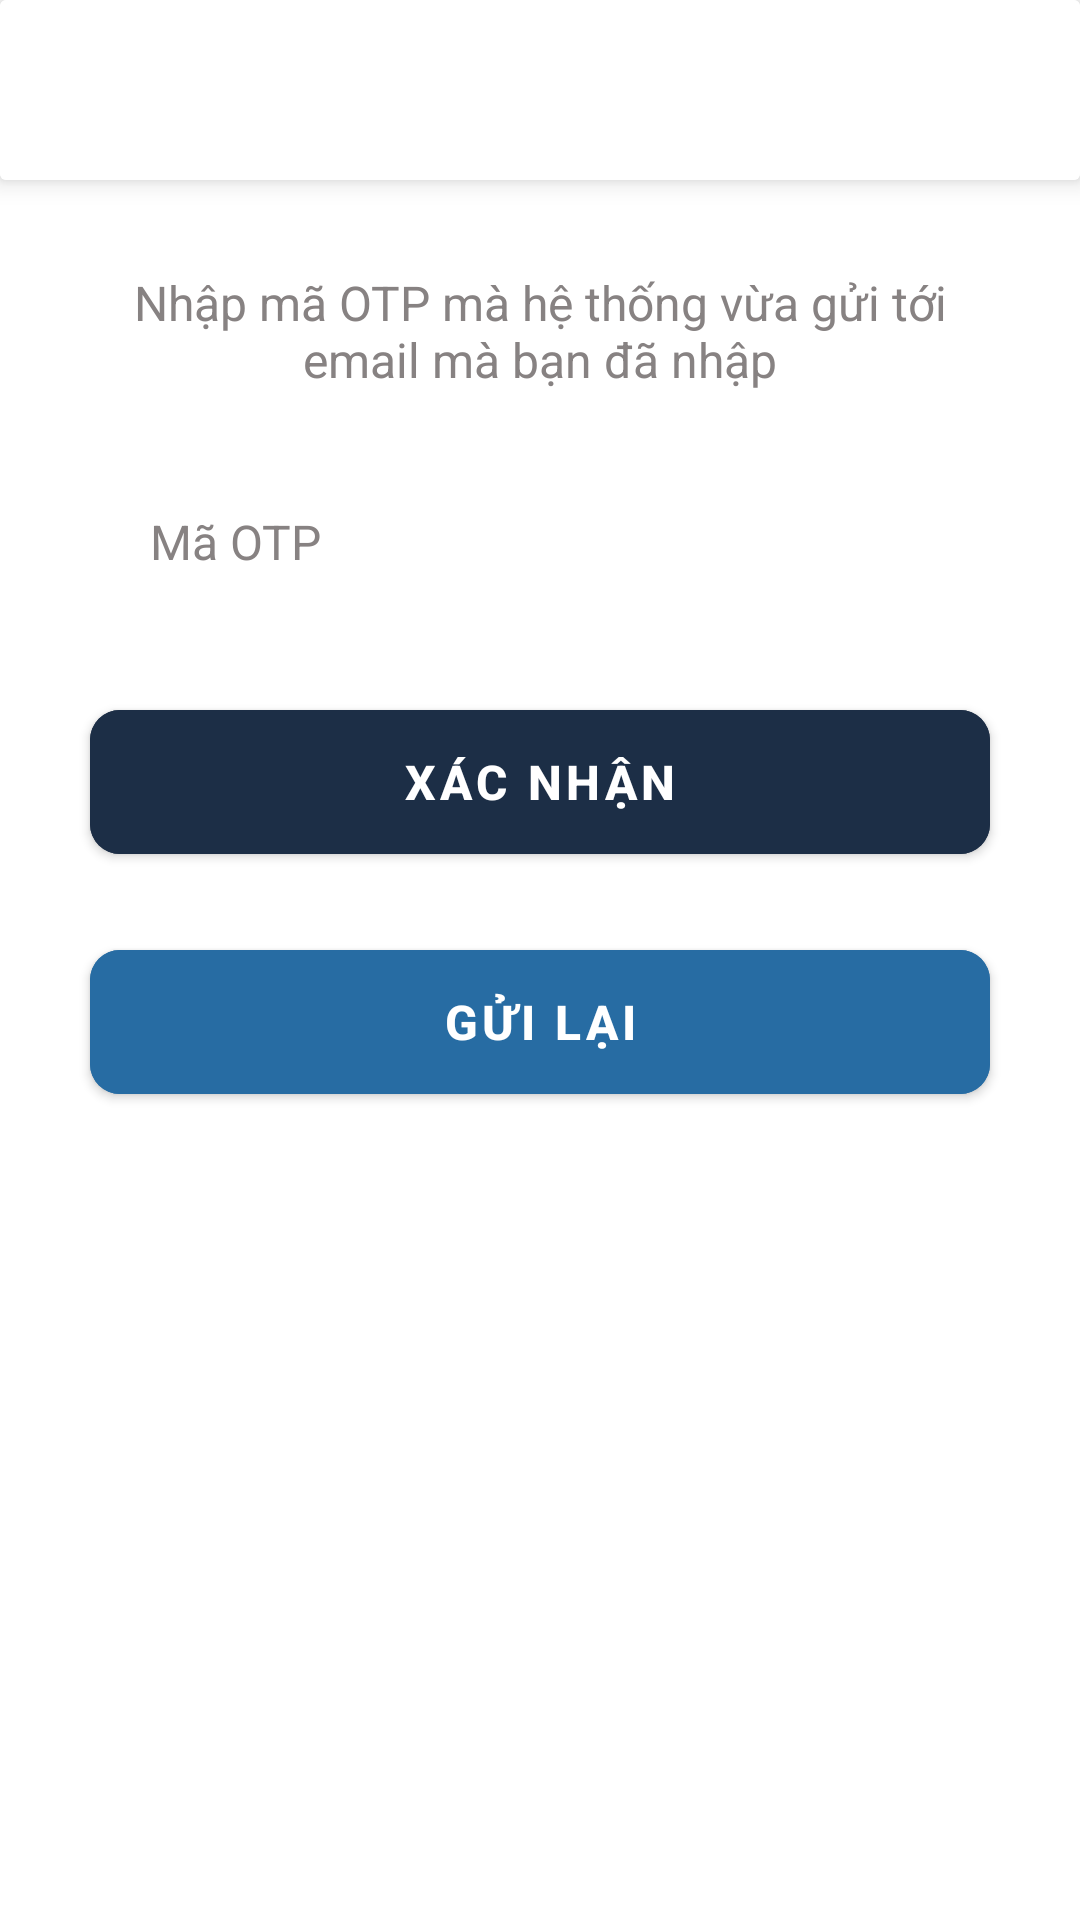

Write the Android layout XML for this screen, with the resource values it uses.
<!-- AndroidManifest.xml: application theme Theme.Restaurant -->
<!-- res/layout/activity_confirm_otpactivity.xml -->
<?xml version="1.0" encoding="utf-8"?>
<androidx.constraintlayout.widget.ConstraintLayout xmlns:android="http://schemas.android.com/apk/res/android"
    xmlns:app="http://schemas.android.com/apk/res-auto"
    xmlns:tools="http://schemas.android.com/tools"
    android:layout_width="match_parent"
    android:layout_height="match_parent"
    android:background="@color/white"
    android:orientation="vertical"
    tools:context=".activity.ForgotPasswordActivity">


    <androidx.cardview.widget.CardView
        android:id="@+id/layoutHeader"
        android:layout_width="match_parent"
        android:layout_height="wrap_content"
        app:cardElevation="5dp"
        app:layout_constraintStart_toStartOf="parent"
        app:layout_constraintTop_toTopOf="parent">

        <RelativeLayout
            android:layout_width="match_parent"
            android:layout_height="60dp"
            android:background="@color/white">

            <ImageButton
                android:id="@+id/imageBack"
                android:layout_width="30dp"
                android:layout_height="30dp"
                android:layout_centerVertical="true"
                android:layout_marginLeft="15dp"
                android:background="@null"
                android:src="@drawable/ic_back"
                android:tint="@color/black" />


        </RelativeLayout>
    </androidx.cardview.widget.CardView>

    <TextView
        android:id="@+id/textHelp"
        android:layout_width="match_parent"
        android:layout_height="wrap_content"
        android:layout_marginLeft="30dp"
        android:layout_marginTop="30dp"
        android:layout_marginRight="30dp"
        android:gravity="center"
        android:text="Nhập mã OTP mà hệ thống vừa gửi tới email mà bạn đã nhập"
        android:textColor="@color/text"
        android:textSize="16sp"
        app:layout_constraintTop_toBottomOf="@+id/layoutHeader" />

    <EditText
        android:id="@+id/textOTP"
        android:layout_width="match_parent"
        android:layout_height="60dp"
        android:layout_marginLeft="30dp"
        android:layout_marginTop="20dp"
        android:layout_marginRight="30dp"
        android:background="@drawable/custom_input_login"
        android:hint="Mã OTP"
        android:imeOptions="actionDone"
        android:importantForAutofill="no"
        android:inputType="text"
        android:paddingStart="20dp"
        android:paddingEnd="20dp"
        android:textColor="@color/black"
        android:textColorHint="@color/text"
        android:textSize="16sp"
        app:layout_constraintTop_toBottomOf="@+id/textHelp" />

    <com.google.android.material.button.MaterialButton
        android:id="@+id/buttonSend"
        android:layout_width="match_parent"
        android:layout_height="60dp"
        android:layout_marginLeft="30dp"
        android:layout_marginTop="20dp"
        android:layout_marginRight="30dp"
        android:backgroundTint="@color/primary"
        android:text="Xác nhận"
        android:textColor="@color/white"
        android:textSize="16sp"
        android:textStyle="bold"
        app:cornerRadius="10dp"
        app:layout_constraintTop_toBottomOf="@+id/textOTP" />

    <com.google.android.material.button.MaterialButton
        android:id="@+id/buttonSendAgain"
        android:layout_width="match_parent"
        android:layout_height="60dp"
        android:layout_marginLeft="30dp"
        android:layout_marginTop="20dp"
        android:layout_marginRight="30dp"
        android:backgroundTint="#276CA3"
        android:text="Gửi lại"
        android:textColor="@color/white"
        android:textSize="16sp"
        android:textStyle="bold"
        app:cornerRadius="10dp"
        app:layout_constraintTop_toBottomOf="@+id/buttonSend" />

    <ProgressBar
        android:id="@+id/pbLoading"
        android:layout_width="wrap_content"
        android:layout_height="wrap_content"
        android:visibility="invisible"
        app:layout_constraintBottom_toBottomOf="@id/buttonSend"
        app:layout_constraintEnd_toEndOf="@id/buttonSend"
        app:layout_constraintStart_toStartOf="@id/buttonSend"
        app:layout_constraintTop_toTopOf="@id/buttonSend" />

    <ProgressBar
        android:id="@+id/pbLoading1"
        android:layout_width="wrap_content"
        android:layout_height="wrap_content"
        android:visibility="invisible"
        app:layout_constraintBottom_toBottomOf="@id/buttonSendAgain"
        app:layout_constraintEnd_toEndOf="@id/buttonSendAgain"
        app:layout_constraintStart_toStartOf="@id/buttonSendAgain"
        app:layout_constraintTop_toTopOf="@id/buttonSendAgain" />
</androidx.constraintlayout.widget.ConstraintLayout>
<!-- resources referenced by this layout -->
<resources>
  <color name="black">#FF000000</color>
  <color name="primary">#1C2E46</color>
  <color name="text">#878282</color>
  <color name="white">#FFFFFFFF</color>
  <style name="Theme.Restaurant" parent="Theme.MaterialComponents.DayNight.NoActionBar">
          <item name="colorPrimary">@color/teal</item>
          <item name="colorPrimaryVariant">@color/yellow</item>
          <item name="bottomSheetDialogTheme">@style/AppBottomSheetDialogTheme</item>
          <item name="android:windowBackground">@color/background</item>
          <item name="android:statusBarColor">@color/white</item>
      </style>
  <color name="teal">#0a6a69</color>
  <color name="yellow">#FFC107</color>
  <style name="AppBottomSheetDialogTheme" parent="Theme.Design.Light.BottomSheetDialog">
          <item name="bottomSheetStyle">@style/AppModalStyle</item>
      </style>
  <color name="background">#F2F4F4</color>
  <style name="AppModalStyle" parent="Widget.Design.BottomSheet.Modal">
          <item name="android:background">@drawable/background_bottom_amount_people</item>
      </style>
  <!-- drawable background_bottom_amount_people (drawable) -->
  <?xml version="1.0" encoding="utf-8"?>
  <shape xmlns:android="http://schemas.android.com/apk/res/android"
      android:shape="rectangle">
      <solid android:color="@color/background" />
      <corners
          android:topLeftRadius="30dp"
          android:topRightRadius="30dp" />
      <padding
          android:left="10dp"
          android:right="10dp"
          android:top="10dp"
          android:bottom="10dp"/>
  </shape>
</resources>
